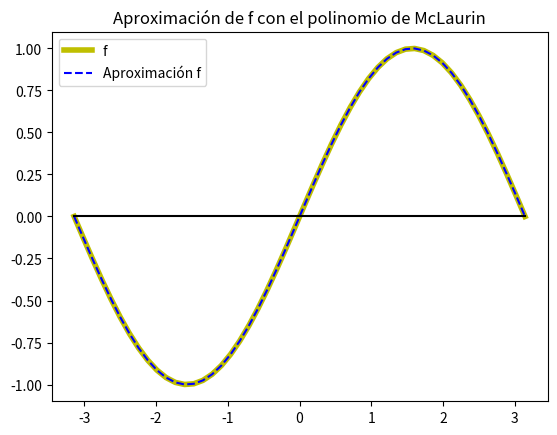

Generate this figure with matplotlib:
#!/usr/bin/env python3
# -*- coding: utf-8 -*-
"""
Taylor
"""
import numpy as np         
import matplotlib.pyplot as plt     

x = np.pi/4

def funSen(x,tol,maxiter):
    fact = 1.

    si = 0.
    error = 1.
    k = 0
    signo = 1

    while error > 1.e-4 and k < maxiter:    

        term = x**(2*k+1)/fact
        si += term*signo


        error = np.max(abs(term))

        k += 1
        fact *= 2*k * (2*k+1)
        signo *= -1
    return si    
    
f = lambda x: np.sin(x)
tol = 1.e-8
maxiter = 100
x = np.linspace(-np.pi,np.pi)
y = funSen(x, tol, maxiter)

plt.figure()
plt.plot(x,f(x),'y', linewidth = 4,label = 'f')
plt.plot(x,y,'b--',label = 'Aproximación f')
plt.plot(x,x*0,'k')    
plt.legend()
plt.title('Aproximación de f con el polinomio de McLaurin')
plt.show() 
